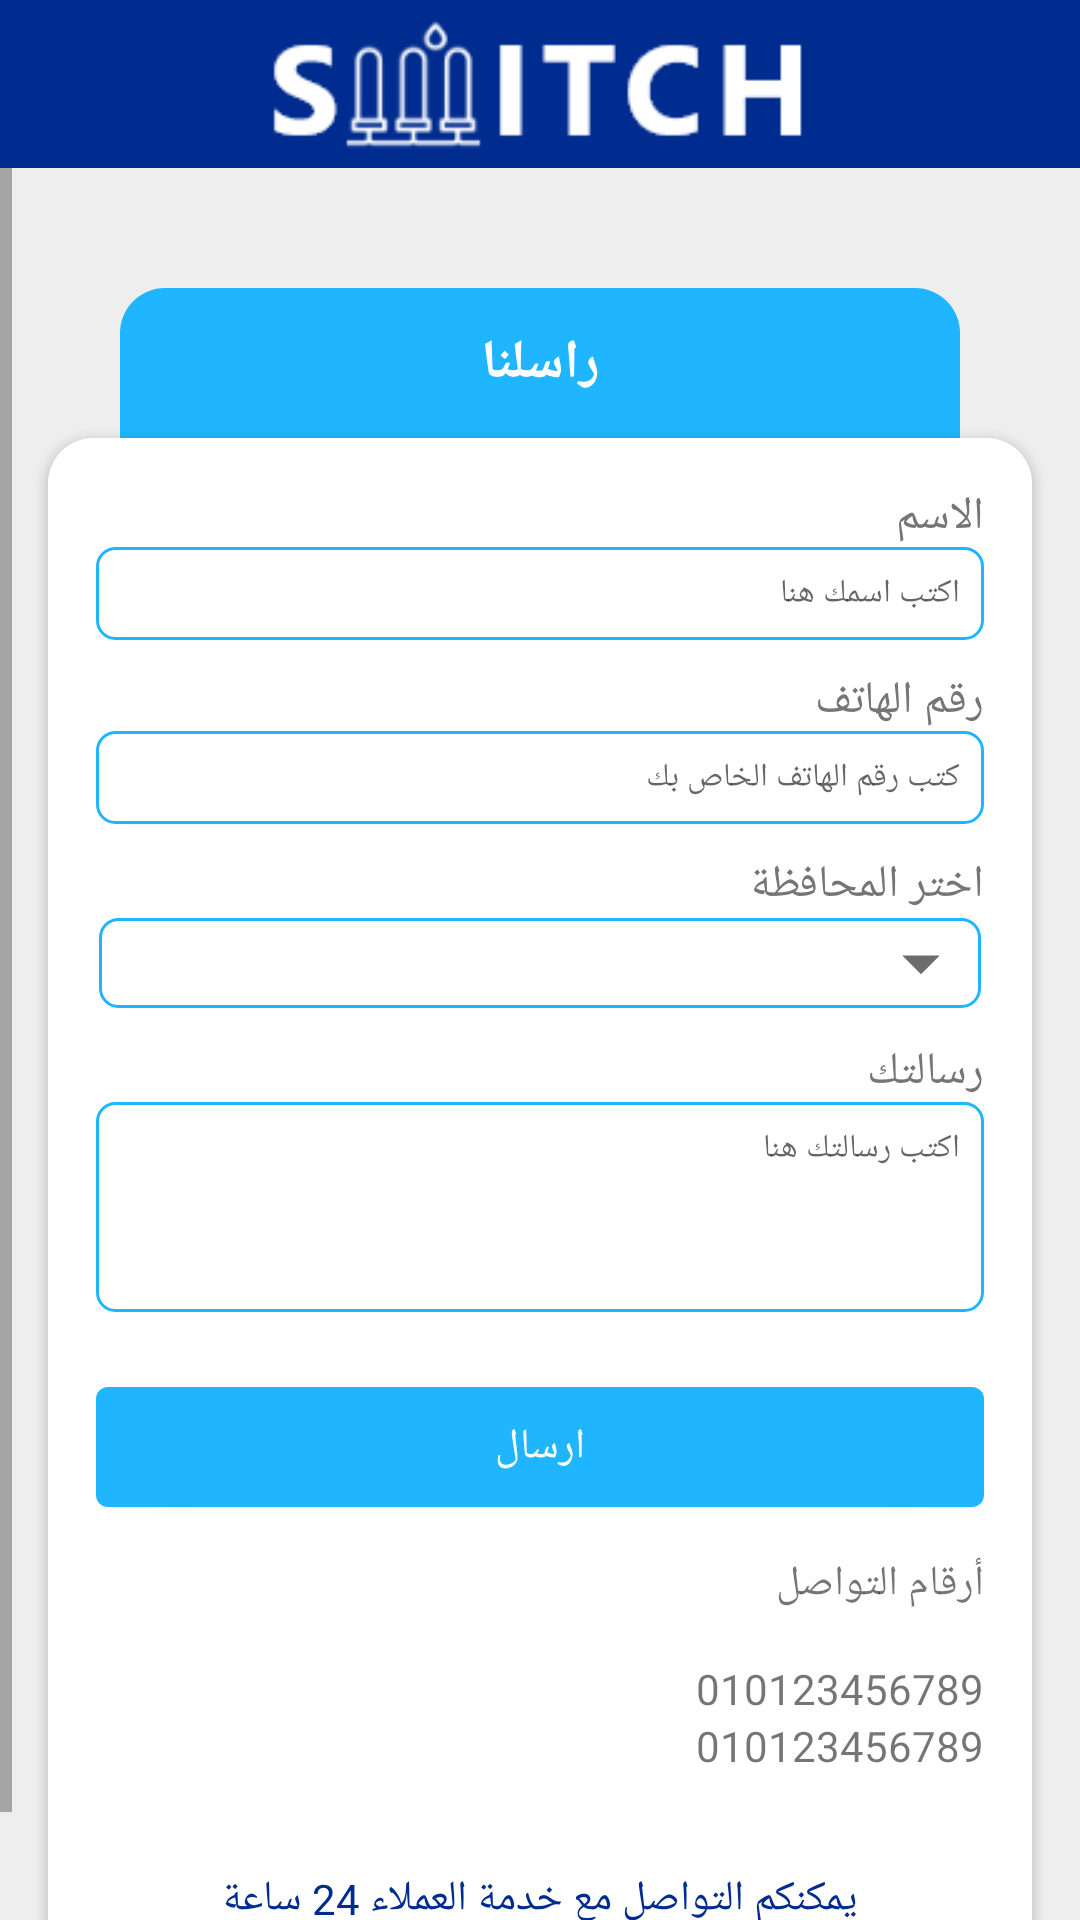

Write the Android layout XML for this screen, with the resource values it uses.
<!-- AndroidManifest.xml: application theme AppTheme.NoActionBar -->
<!-- res/layout/activity_contactus.xml -->
<?xml version="1.0" encoding="utf-8"?>
<FrameLayout xmlns:android="http://schemas.android.com/apk/res/android"
    xmlns:app="http://schemas.android.com/apk/res-auto"
    xmlns:tools="http://schemas.android.com/tools"
    android:layout_width="match_parent"
    android:layout_height="match_parent"
    android:layoutDirection="ltr">

    
    
    
    


    <LinearLayout
        android:layout_width="match_parent"
        android:layout_height="match_parent"
        android:layoutDirection="ltr"
        android:orientation="vertical">

        <FrameLayout
            android:layout_width="match_parent"
            android:layout_height="?actionBarSize"
            android:background="@color/colorPrimaryDark">

            <ImageView
                android:layout_width="match_parent"
                android:layout_height="match_parent"
                android:src="@drawable/logo_blue" />
        </FrameLayout>


        <ScrollView
            android:layout_width="match_parent"
            android:layout_height="match_parent"
            android:background="@color/gray3"
            android:fillViewport="true"
            android:layoutDirection="rtl"
            tools:context=".activities.RegisterActivity">


            <LinearLayout
                android:layout_width="match_parent"
                android:layout_height="match_parent"
                android:orientation="vertical">


                <FrameLayout
                    android:layout_width="match_parent"
                    android:layout_height="50dp"
                    android:layout_marginLeft="40dp"
                    android:layout_marginTop="40dp"
                    android:layout_marginRight="40dp"
                    android:background="@drawable/back_corner1">

                    <TextView
                        android:id="@+id/loginTextTV"
                        android:layout_width="wrap_content"
                        android:layout_height="wrap_content"
                        android:layout_gravity="center"
                        android:text="راسلنا"
                        android:textColor="@color/white"
                        android:textSize="18sp"
                        android:textStyle="bold" />
                </FrameLayout>

                <androidx.cardview.widget.CardView
                    android:layout_width="match_parent"
                    android:layout_height="match_parent"
                    android:layout_marginLeft="16dp"
                    android:layout_marginRight="16dp"
                    android:layout_marginBottom="20dp"
                    app:cardCornerRadius="15sp">

                    <LinearLayout
                        android:layout_width="match_parent"
                        android:layout_height="match_parent"
                        android:background="@drawable/back_corner2"
                        android:orientation="vertical"
                        android:padding="16dp">


                        <TextView
                            android:id="@+id/nameTV"
                            android:layout_width="wrap_content"
                            android:layout_height="wrap_content"
                            android:text="الاسم"
                            android:textColor="@color/gray7"
                            android:textSize="15sp" />

                        <EditText
                            android:id="@+id/nameET"
                            android:layout_width="match_parent"
                            android:layout_height="wrap_content"
                            android:layout_marginBottom="10dp"
                            android:background="@drawable/edit_text_back1"
                            android:hint="اكتب اسمك هنا"
                            android:padding="8dp"
                            android:textSize="11sp" />


                        <TextView
                            android:id="@+id/phoneTV"
                            android:layout_width="wrap_content"
                            android:layout_height="wrap_content"
                            android:text="رقم الهاتف"
                            android:textColor="@color/gray7"
                            android:textSize="15sp" />

                        <EditText
                            android:id="@+id/phoneET"
                            android:layout_width="match_parent"
                            android:layout_height="wrap_content"
                            android:layout_marginBottom="10dp"
                            android:background="@drawable/edit_text_back1"
                            android:hint="كتب رقم الهاتف الخاص بك"
                            android:padding="8dp"
                            android:textSize="11sp" />


                        <TextView
                            android:layout_width="wrap_content"
                            android:layout_height="wrap_content"
                            android:text="اختر المحافظة"
                            android:textColor="@color/gray7"
                            android:textSize="15sp" />


                        <RelativeLayout
                            android:layout_width="match_parent"
                            android:layout_height="30dp"
                            android:layout_margin="1dp"
                            android:background="@drawable/edit_text_back1"
                            android:orientation="horizontal">

                            <Spinner
                                android:id="@+id/goverSP"
                                android:layout_width="match_parent"
                                android:layout_height="match_parent"
                                android:layout_centerVertical="true"
                                android:layout_gravity="center"
                                android:layout_marginLeft="5dp"
                                android:background="@android:color/transparent"
                                android:gravity="right"
                                android:paddingRight="20dp"
                                android:spinnerMode="dropdown" />

                            <ImageView
                                android:layout_width="40dp"
                                android:layout_height="40dp"
                                android:layout_alignParentRight="true"
                                android:layout_centerVertical="true"
                                android:layout_gravity="center"
                                app:srcCompat="@drawable/menu_down" />

                        </RelativeLayout>

                        <TextView
                            android:layout_width="wrap_content"
                            android:layout_height="wrap_content"
                            android:text="رسالتك"
                            android:layout_marginTop="10dp"
                            android:textColor="@color/gray7"
                            android:textSize="15sp" />

                        <EditText
                            android:id="@+id/messageET"
                            android:layout_width="match_parent"
                            android:layout_height="70dp"
                            android:gravity="right|top"
                            android:layout_marginBottom="10dp"
                            android:background="@drawable/edit_text_back1"
                            android:hint="اكتب رسالتك هنا "
                            android:padding="8dp"
                            android:textSize="11sp" />





                        <Button
                            android:id="@+id/sendBtn"
                            android:layout_width="match_parent"
                            android:layout_height="40dp"
                            android:layout_marginTop="15dp"
                            android:background="@drawable/button_back1"
                            android:text="ارسال"
                            android:textColor="@color/white" />

                        <TextView
                            android:layout_width="wrap_content"
                            android:layout_height="wrap_content"
                            android:layout_marginTop="16dp"
                            android:text="أرقام التواصل" />

                        <TextView
                            android:layout_width="wrap_content"
                            android:layout_height="wrap_content"
                            android:layout_marginTop="16dp"
                            android:text="010123456789" />

                        <TextView
                            android:layout_width="wrap_content"
                            android:layout_height="wrap_content"
                            android:text="010123456789" />

                        <TextView
                            android:layout_width="wrap_content"
                            android:layout_height="wrap_content"
                            android:layout_gravity="center"
                            android:layout_marginTop="32dp"
                            android:text="يمكنكم التواصل مع خدمة العملاء 24 ساعة"
                            android:textColor="@color/text_blue2" />

                    </LinearLayout>
                </androidx.cardview.widget.CardView>

            </LinearLayout>
        </ScrollView>


    </LinearLayout>


    <ProgressBar
        android:id="@+id/loading"
        android:layout_width="wrap_content"
        android:layout_height="wrap_content"
        android:layout_gravity="center"
        android:indeterminate="true"
        android:indeterminateTint="?android:colorAccent"
        android:indeterminateTintMode="src_in"
        android:visibility="gone" />


</FrameLayout>
<!-- resources referenced by this layout -->
<resources>
  <color name="colorPrimaryDark">#002C8F</color>
  <color name="gray3">#eeeeee</color>
  <color name="gray7">#757575</color>
  <color name="text_blue2">#002C8F</color>
  <color name="white">#FFFFFF</color>
  <!-- drawable back_corner1 (drawable) -->
  <?xml version="1.0" encoding="utf-8"?>
  <shape xmlns:android="http://schemas.android.com/apk/res/android">
  
  
      <corners
          android:topLeftRadius="15dp"
          android:topRightRadius="15dp" />
  
      <solid android:color="@color/colorPrimary"/>
  
  </shape>
  <!-- drawable back_corner2 (drawable) -->
  <?xml version="1.0" encoding="utf-8"?>
  <shape xmlns:android="http://schemas.android.com/apk/res/android">
  
  
      <corners android:radius="15dp"/>
      <solid android:color="@color/white"/>
  
  
  </shape>
  <!-- drawable button_back1 (drawable) -->
  <?xml version="1.0" encoding="utf-8"?>
  <shape xmlns:android="http://schemas.android.com/apk/res/android">
  
  
      <corners android:radius="4dp"/>
      <solid android:color="@color/colorPrimary"/>
  
  </shape>
  <!-- drawable edit_text_back1 (drawable) -->
  <?xml version="1.0" encoding="utf-8"?>
  <shape xmlns:android="http://schemas.android.com/apk/res/android">
  
  
      <stroke
          android:width="1dp"
          android:color="@color/colorPrimary"/>
      <corners android:radius="6dp"/>
  
  
  </shape>
  <!-- drawable logo_blue: png bitmap (drawable, 4314 bytes) -->
  <!-- drawable menu_down (drawable) -->
  <vector xmlns:android="http://schemas.android.com/apk/res/android"
      android:height="24dp"
      android:width="24dp"
      android:viewportWidth="24"
      android:viewportHeight="24">
      <path android:fillColor="@color/gray_text" android:pathData="M7,10L12,15L17,10H7Z" />
  </vector>
  <style name="AppTheme.NoActionBar" parent="Theme.AppCompat.Light.NoActionBar">
          
          <item name="colorPrimary">@color/colorPrimary</item>
          <item name="colorPrimaryDark">@color/colorPrimaryDark</item>
          <item name="colorControlHighlight">@color/yellow_star</item>
          <item name="colorAccent">@color/yellow_star</item>
      </style>
  <color name="colorPrimary">#20B6FF</color>
  <color name="gray_text">#FF6C6C6C</color>
  <color name="yellow_star">#FFCB02</color>
</resources>
